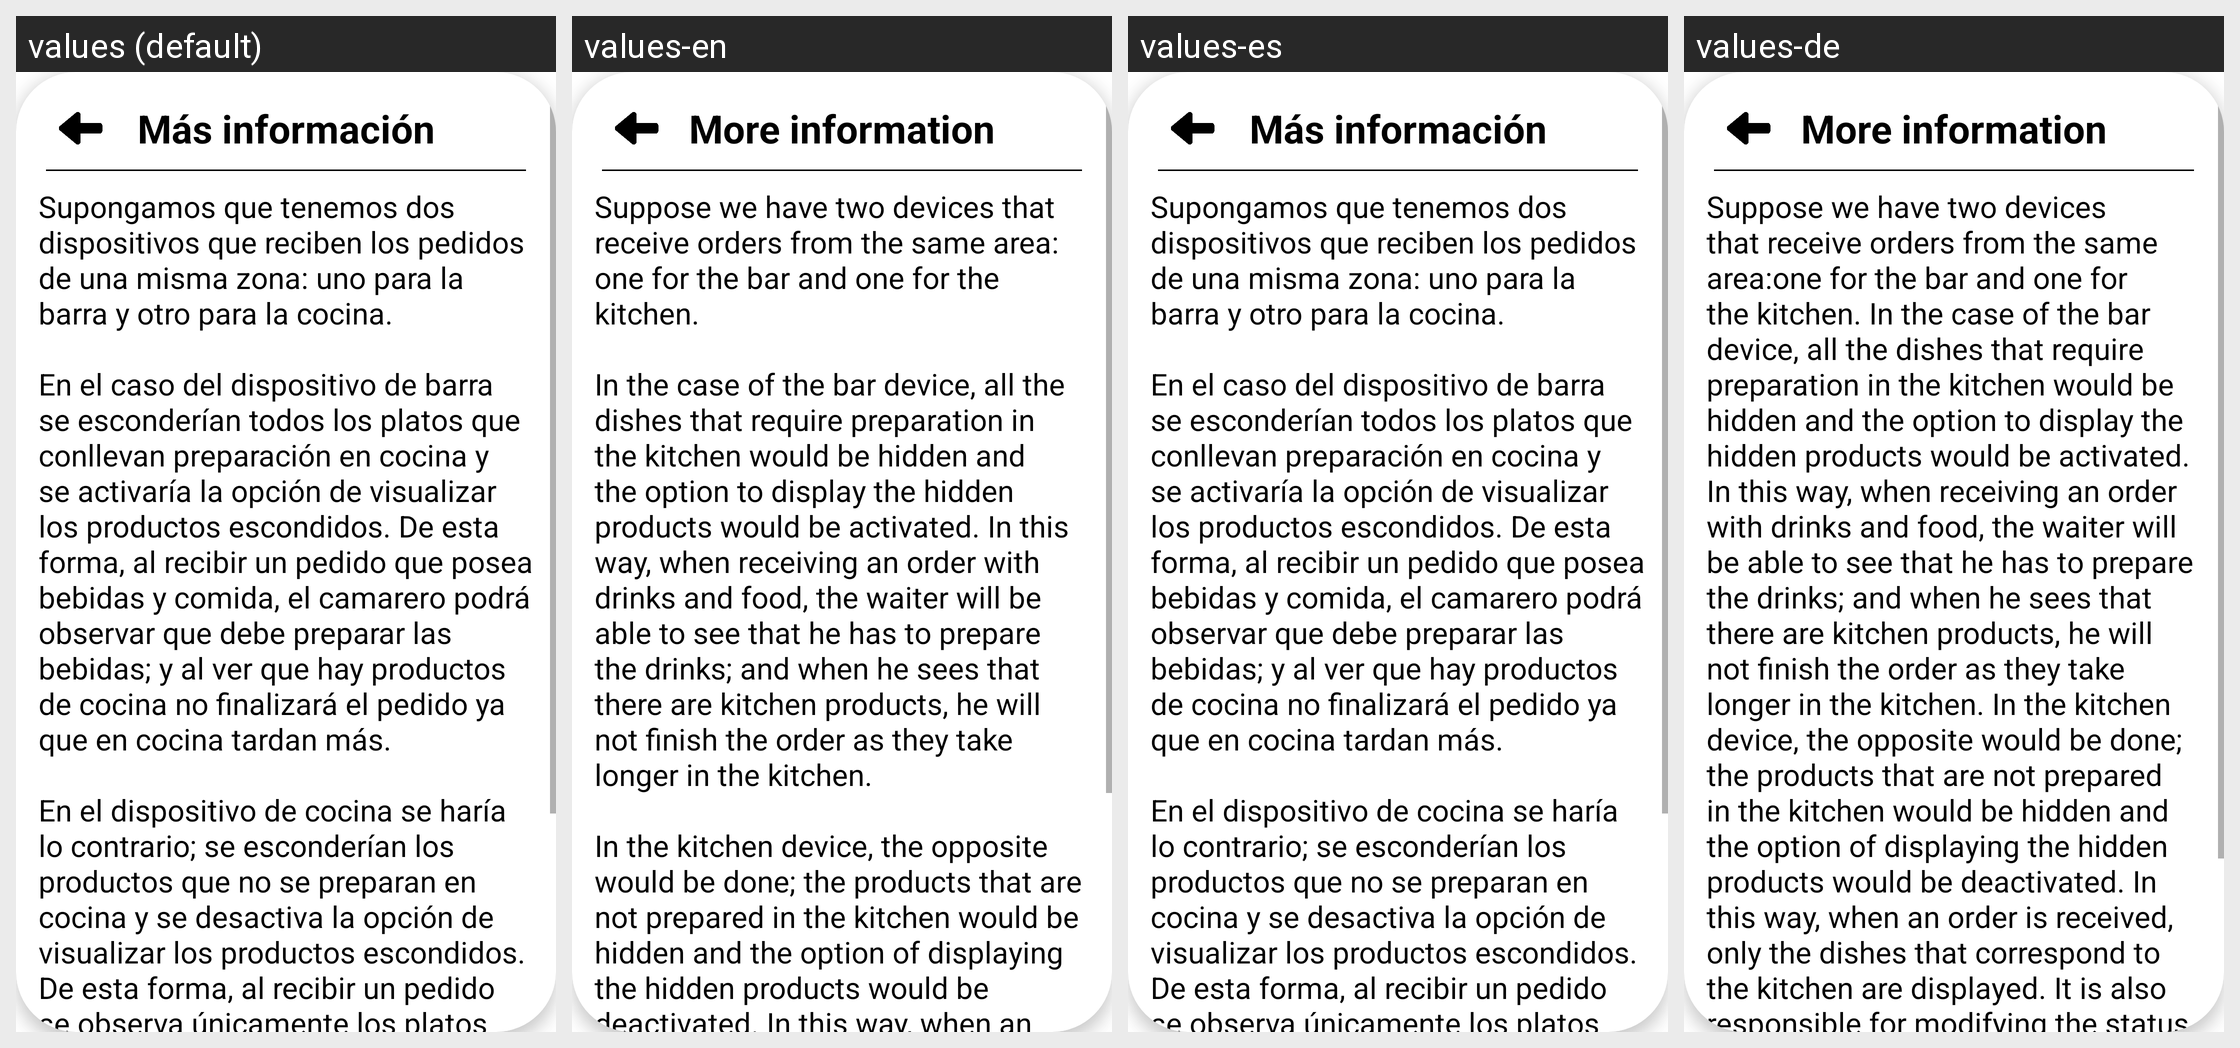

The Android screen above is rendered under several locales of the same app. Produce the string resources it draws, with the default and per-locale values.
Android screen res/layout/popup_mas_informacion.xml rendered under 4 locales, left to right: values (default), values-en, values-es, values-de. Device: Nexus 5 (rendered at 1080×1920; each locale shown at half size, 540×960, under a caption strip naming it); theme Theme.Login.
Other locales in the repository, not shown: values-fr, values-pt.
Strings drawn on this screen, with the default value and each locale's value (text and hints the layout hard-codes, and strings that could not be matched under every locale, appear in the picture but are not listed):

explicacionProductosVisibles
  values: Supongamos que tenemos dos dispositivos que reciben los pedidos de una misma zona: uno para la barra y otro para la cocina.
      
      En el caso del dispositivo de barra se esconderían todos los platos que conllevan preparación en cocina y se activaría la opción de visualizar los productos escondidos. De esta forma, al recibir un pedido que posea bebidas y comida, el camarero podrá observar que debe …[clipped]
  values-en: Suppose we have two devices that receive orders from the same area: one for the bar and one for the kitchen.
      
      In the case of the bar device, all the dishes that require preparation in the kitchen would be hidden and the option to display the hidden products would be activated. In this way, when receiving an order with drinks and food, the waiter will be able to see that he has to prepare the …[clipped]
  values-es: Supongamos que tenemos dos dispositivos que reciben los pedidos de una misma zona: uno para la barra y otro para la cocina.
      
      En el caso del dispositivo de barra se esconderían todos los platos que conllevan preparación en cocina y se activaría la opción de visualizar los productos escondidos. De esta forma, al recibir un pedido que posea bebidas y comida, el camarero podrá observar que debe …[clipped]
  values-de: Suppose we have two devices that receive orders from the same area:one for the bar and one for the kitchen. In the case of the bar device, all the dishes that require preparation in the kitchen would be hidden and the option to display the hidden products would be activated. In this way, when receiving an order with drinks and food, the waiter will be able to see that he has to prepare the …[clipped]

masInformacion
  values: Más información
  values-en: More information
  values-es: Más información
  values-de: More information
